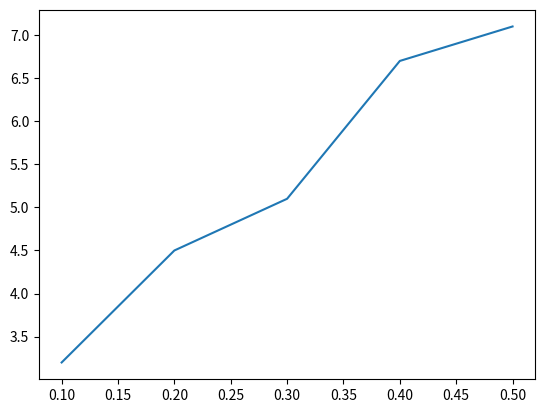

Reproduce this figure in Python.

# coding: utf-8

# In[2]:


# primero entendemos como usar la directiva enumerate en python 
# con el siguiente ejemplo sencillo sobre una lista pequena:
datos = [[0.1,3.2],[0.2,4.5],[0.3,5.1],[0.4,6.7],[0.5,7.1],[0.6,7.9]]
for i, p in enumerate(datos):
    print(i, p)


# In[3]:


# construimos nuestra funcion de interpolacion de Lagrange
# la funcion LagrangePol crea un objeto que evalua un polinomio
# en un cierto valor de x
def LagrangePol(datos):

    def L(k, x):  # pol $L_k(x)=\prod\limits_{i \neq k}\frac{x-x_i}{x_k-x_i}$
        out = 1.0
        for i, p in enumerate(datos):
            if i != k:
                out *= (x-p[0])/(datos[k][0]-p[0])
        return out

    def P(x):  # polinomio $P(x)=\sum\limits_{k}f(x_k)L_k(x)$
        lag = 0.0
        for k, p in enumerate(datos):
            lag += p[1]*L(k, x)
        return lag

    return P


# In[4]:


# aqui vemos como llamar la funcion para un valor especifico de x

# primero creamos el objeto para nuestra lista de datos:
Pl = LagrangePol(datos)

# luego lo evaluamos en un valor particular de x

Pl(0.55)


# In[6]:


# Vamos a graficar el polinomio resultante
# sobre un cierto intervalo [0.1,0.5].

import numpy as np
x = np.arange(0.1,0.6,0.1)
y = np.zeros(np.size(x))
for i in range(np.size(x)):
    y[i]=Pl(x[i])
    
import matplotlib.pyplot as plt
plt.plot(x,y)
plt.show()


# In[ ]:

